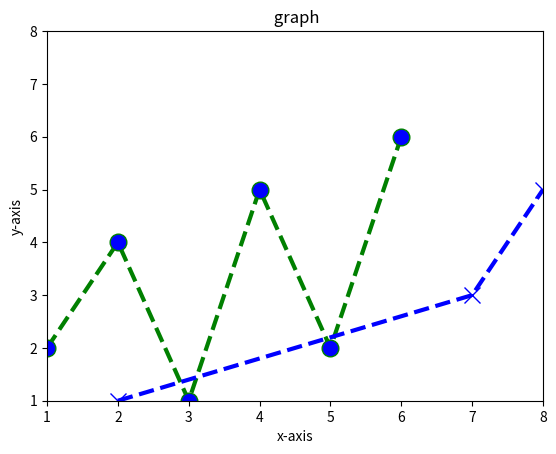
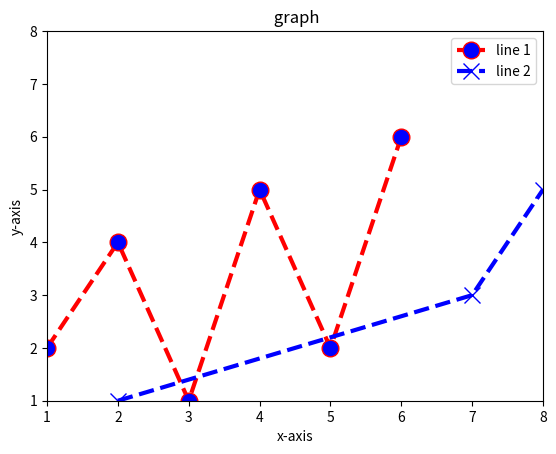

Python code for these plots, in order:
# import matplotlib.pyplot as plt
# import numpy as np

# x = np.linspace(0, 20, 100)  # Create a list of evenly-spaced numbers over the range
# plt.plot(x, np.sin(x))       # Plot the sine of each x point
# plt.show() 

import matplotlib.pyplot as plt
import numpy as np
plt.figure(1)
x1=[1,2,3,4,5,6]
y1=[2,4,1,5,2,6]
plt.plot(x1,y1,label="line 1",color='green',linestyle='dashed',linewidth=3,marker='o',markerfacecolor='blue',markersize=12)
x2=[2,7,8]
y2=[1,3,5]
plt.plot(x2,y2,label="line 2",color='blue',linestyle='dashed',linewidth=3,marker='x',markerfacecolor='blue',markersize=12)
plt.ylim(1,8)
plt.xlim(1,8)
plt.xlabel('x-axis')
plt.ylabel('y-axis')
plt.title(' graph')

plt.figure(2)
x1=[1,2,3,4,5,6]
y1=[2,4,1,5,2,6]
plt.plot(x1,y1,label="line 1",color='red',linestyle='dashed',linewidth=3,marker='o',markerfacecolor='blue',markersize=12)
x2=[2,7,8]
y2=[1,3,5]
plt.plot(x2,y2,label="line 2",color='blue',linestyle='dashed',linewidth=3,marker='x',markerfacecolor='blue',markersize=12)
plt.ylim(1,8)
plt.xlim(1,8)
plt.xlabel('x-axis')
plt.ylabel('y-axis')
plt.title(' graph')


plt.legend()
plt.show()

